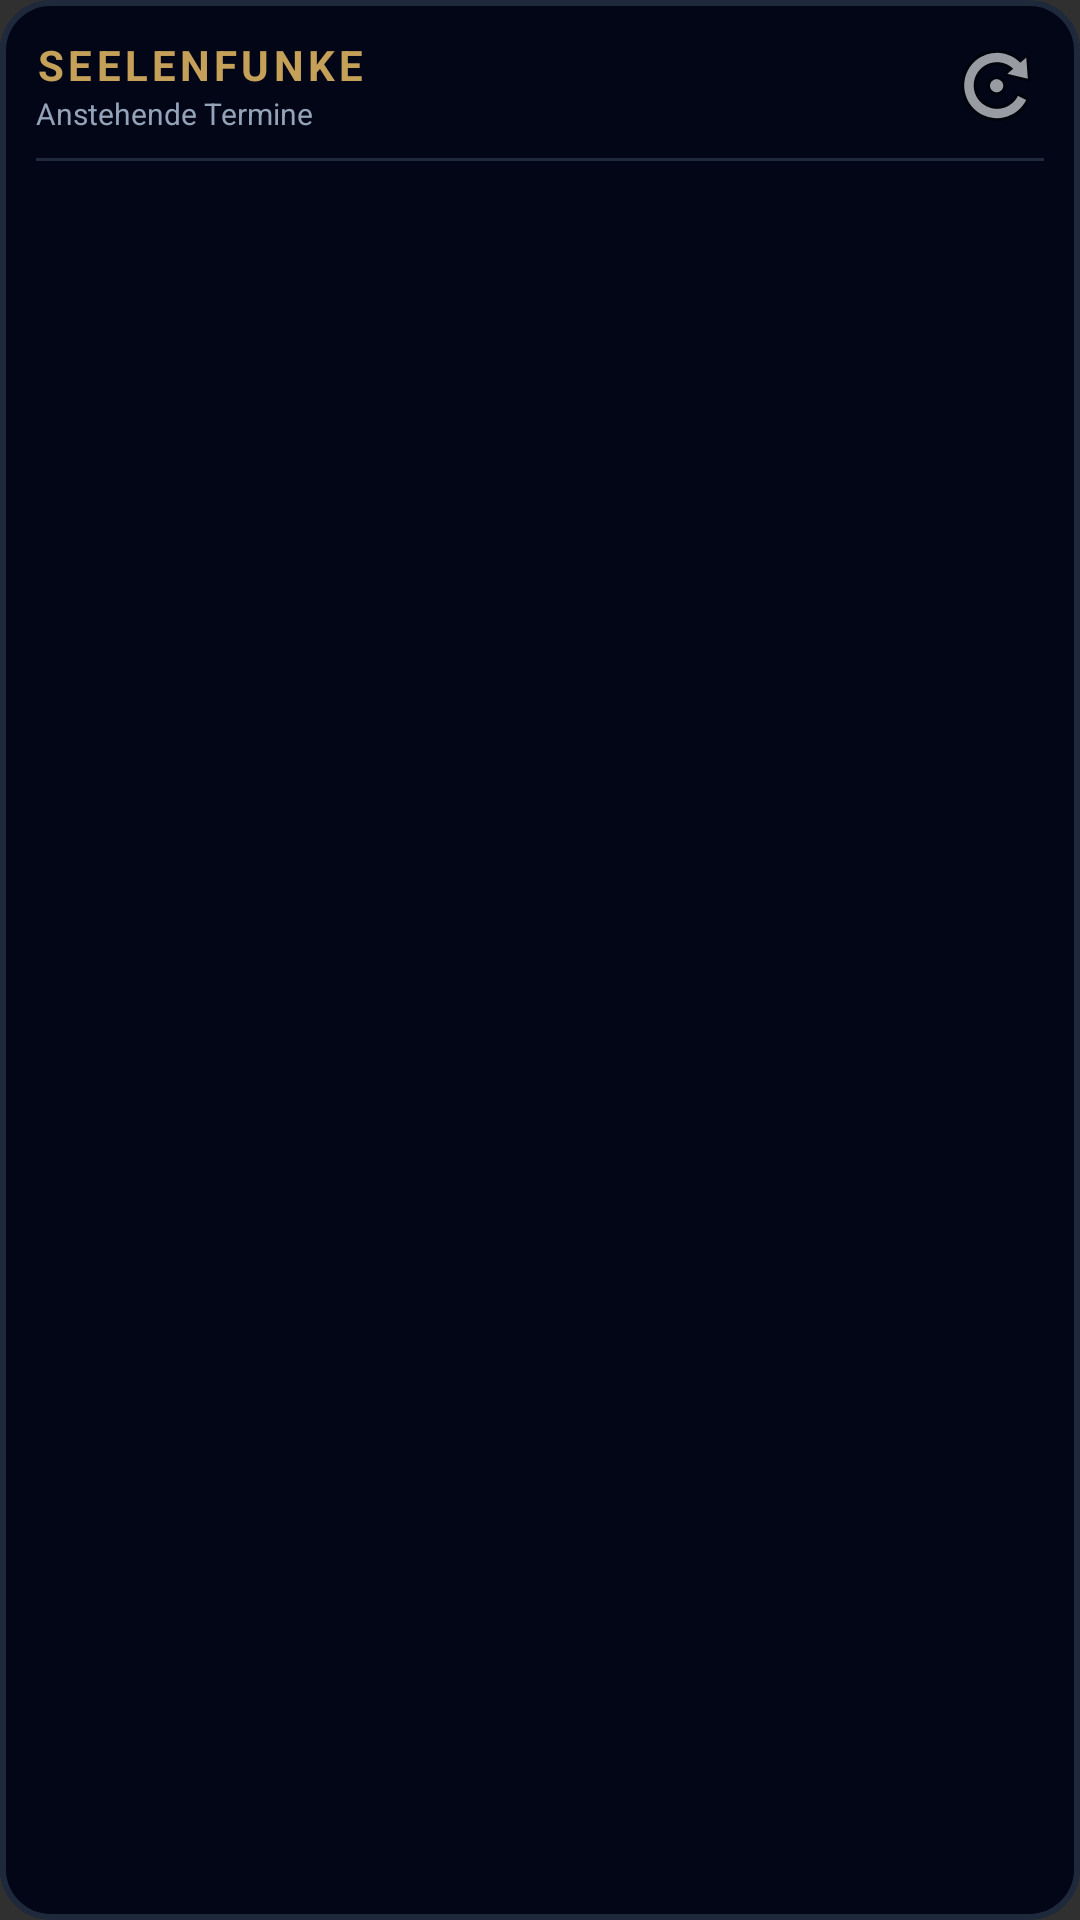

Produce the Android XML layout that renders to this screen, including the resource entries it uses.
<!-- AndroidManifest.xml: application theme Theme.Seelenfunke -->
<!-- res/layout/widget_layout.xml -->
<?xml version="1.0" encoding="utf-8"?>
<LinearLayout xmlns:android="http://schemas.android.com/apk/res/android"
    android:id="@+id/widget_layout_root"
    android:layout_width="match_parent"
    android:layout_height="match_parent"
    android:orientation="vertical"
    android:background="@drawable/widget_background_shape"
    android:padding="12dp">

    
    <RelativeLayout
        android:layout_width="match_parent"
        android:layout_height="wrap_content"
        android:layout_marginBottom="8dp">

        <LinearLayout
            android:layout_width="wrap_content"
            android:layout_height="wrap_content"
            android:orientation="vertical"
            android:layout_alignParentStart="true"
            android:layout_toStartOf="@+id/btn_widget_refresh">

            <TextView
                android:layout_width="wrap_content"
                android:layout_height="wrap_content"
                android:text="SEELENFUNKE"
                android:textColor="#C5A059"
                android:textSize="14sp"
                android:textStyle="bold"
                android:letterSpacing="0.1" />

            <TextView
                android:layout_width="wrap_content"
                android:layout_height="wrap_content"
                android:text="Anstehende Termine"
                android:textColor="#94A3B8"
                android:textSize="10sp" />
        </LinearLayout>

        <ImageButton
            android:id="@+id/btn_widget_refresh"
            android:layout_width="32dp"
            android:layout_height="32dp"
            android:layout_alignParentEnd="true"
            android:layout_centerVertical="true"
            android:background="?android:attr/selectableItemBackgroundBorderless"
            android:src="@android:drawable/ic_menu_rotate"
            android:contentDescription="Aktualisieren" />
    </RelativeLayout>

    
    <FrameLayout
        android:layout_width="match_parent"
        android:layout_height="1dp"
        android:background="#1E293B"
        android:layout_marginBottom="8dp" />

    
    <FrameLayout
        android:layout_width="match_parent"
        android:layout_height="0dp"
        android:layout_weight="1">

        <ListView
            android:id="@+id/widget_list"
            android:layout_width="match_parent"
            android:layout_height="match_parent"
            android:divider="#1E293B"
            android:dividerHeight="1dp"
            android:nestedScrollingEnabled="true" />

        <TextView
            android:id="@+id/widget_empty_view"
            android:layout_width="match_parent"
            android:layout_height="match_parent"
            android:text="Keine anstehenden Termine."
            android:textColor="#64748B"
            android:textSize="12sp"
            android:gravity="center"
            android:visibility="gone" />
    </FrameLayout>
</LinearLayout>
<!-- resources referenced by this layout -->
<resources>
  <!-- drawable widget_background_shape (drawable) -->
  <?xml version="1.0" encoding="utf-8"?>
  <shape xmlns:android="http://schemas.android.com/apk/res/android"
      android:shape="rectangle">
      <solid android:color="#020617" />
      <corners android:radius="16dp" />
      <stroke
          android:width="2dp"
          android:color="#1E293B" />
  </shape>
  <style name="Theme.Seelenfunke" parent="android:Theme.Material.NoActionBar">
          <item name="android:statusBarColor">@android:color/transparent</item>
          <item name="android:navigationBarColor">@android:color/transparent</item>
      </style>
</resources>
